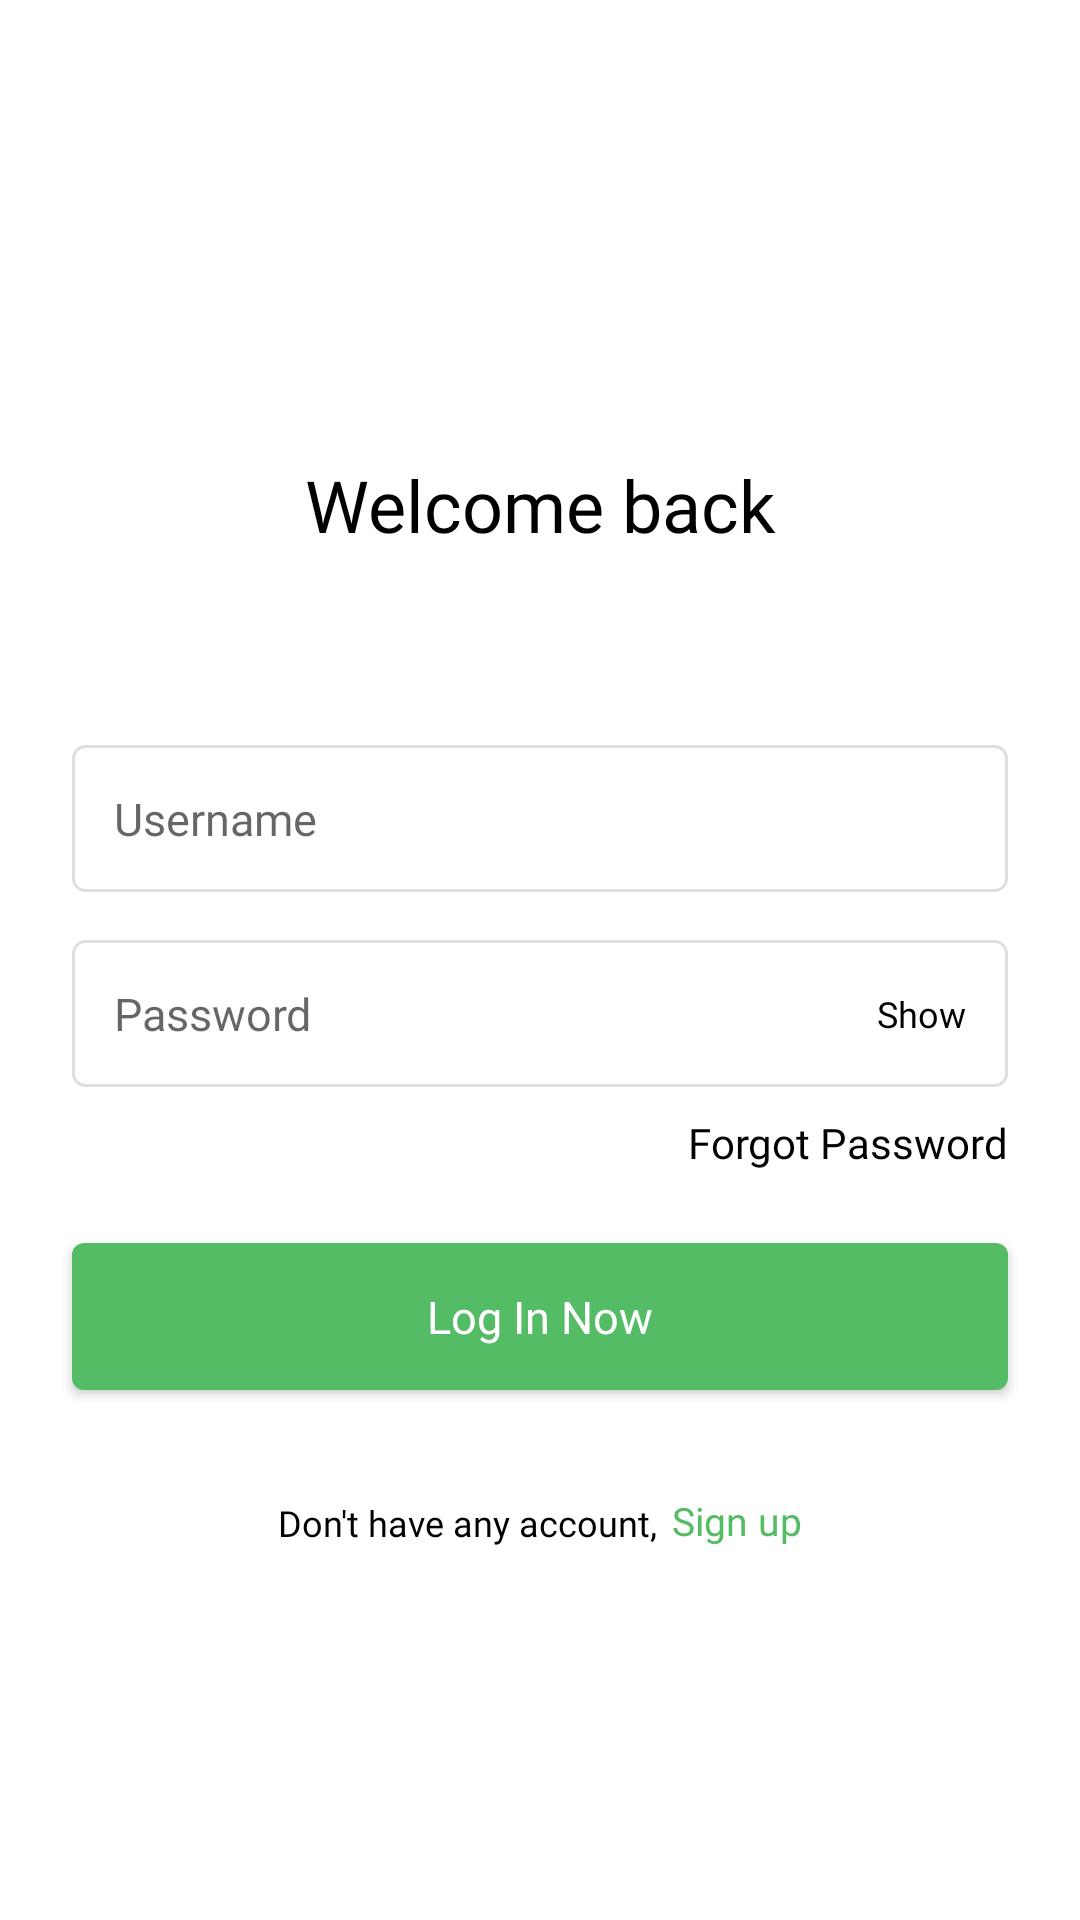

Android layout source for this screen:
<!-- AndroidManifest.xml: application theme Theme.Roohtour -->
<!-- res/layout/fragment_login.xml -->
<?xml version="1.0" encoding="utf-8"?>
<layout xmlns:android="http://schemas.android.com/apk/res/android"
    xmlns:app="http://schemas.android.com/apk/res-auto"
    xmlns:tools="http://schemas.android.com/tools">

    <data>

        <variable
            name="viewModel"
            type="com.espy.roohtour.ui.profile.view.ProfileViewModel" />

        <variable
            name="viewParent"
            type="com.espy.roohtour.ui.profile.view.LoginFragment" />

    </data>

    <androidx.constraintlayout.widget.ConstraintLayout
        android:layout_width="match_parent"
        android:layout_height="match_parent"
        android:focusableInTouchMode="true"
        android:focusable="true"
        android:background="@color/white">

        <TextView
            android:id="@+id/tvWelcome"
            android:layout_width="wrap_content"
            android:layout_height="wrap_content"
            app:layout_constraintTop_toTopOf="parent"
            app:layout_constraintStart_toStartOf="parent"
            app:layout_constraintEnd_toEndOf="parent"
            app:layout_constraintBottom_toBottomOf="parent"
            app:layout_constraintVertical_bias="0.25"
            android:textSize="24sp"
            android:textColor="@color/black"
            android:fontFamily="@font/avenir_heavy"
            android:text="@string/welcome"/>
        
        <EditText
            android:id="@+id/etUsername"
            android:layout_width="match_parent"
            android:layout_height="49dp"
            app:layout_constraintTop_toBottomOf="@+id/tvWelcome"
            android:layout_marginLeft="24dp"
            android:layout_marginRight="24dp"
            android:layout_marginTop="64dp"
            android:padding="14dp"
            android:textSize="15sp"
            android:textColor="@color/black"
            android:fontFamily="@font/avenir_light"
            android:hint="@string/hint_username"
            android:imeOptions="actionNext"
            android:inputType="text"
            android:background="@drawable/bg_edittext"/>

        <EditText
            android:id="@+id/etPassword"
            android:layout_width="match_parent"
            android:layout_height="49dp"
            app:layout_constraintTop_toBottomOf="@+id/etUsername"
            android:layout_marginLeft="24dp"
            android:layout_marginRight="24dp"
            android:layout_marginTop="16dp"
            android:padding="14dp"
            android:textSize="15sp"
            android:textColor="@color/black"
            android:fontFamily="@font/avenir_light"
            android:hint="@string/hint_password"
            android:imeOptions="actionDone"
            android:inputType="textPassword"
            android:background="@drawable/bg_edittext"/>

        <TextView
            android:id="@+id/tvForgetPassword"
            android:layout_width="wrap_content"
            android:layout_height="wrap_content"
            android:textSize="14sp"
            android:layout_marginTop="9dp"
            app:layout_constraintHorizontal_bias="1.0"
            android:text="@string/forgot_password"
            android:textColor="@color/black"
            android:fontFamily="@font/avenir_medium"
            app:layout_constraintTop_toBottomOf="@+id/etPassword"
            app:layout_constraintStart_toStartOf="@+id/etPassword"
            app:layout_constraintEnd_toEndOf="@+id/etPassword"/>

        <Button
            android:id="@+id/btnLogin"
            style="@style/EspyButtonStyle"
            android:background="@drawable/bg_cap_button"
            android:layout_width="match_parent"
            android:layout_height="49dp"
            android:layout_marginLeft="24dp"
            android:layout_marginRight="24dp"
            android:layout_marginTop="24dp"
            android:padding="14dp"
            android:textSize="15sp"
            android:onClick="@{(view) -> viewParent.onClick(view)}"
            android:text="@string/login_now"
            android:fontFamily="@font/avenir_medium"
            app:layout_constraintTop_toBottomOf="@+id/tvForgetPassword"/>

        <TextView
            android:id="@+id/tvShowPassword"
            android:layout_width="wrap_content"
            android:layout_height="wrap_content"
            android:textSize="12sp"
            app:layout_constraintHorizontal_bias="0.95"
            app:layout_constraintVertical_bias="0.5"
            android:text="@string/show"
            android:textColor="@color/black"
            android:fontFamily="@font/avenir_medium"
            app:layout_constraintTop_toTopOf="@+id/etPassword"
            app:layout_constraintBottom_toBottomOf="@+id/etPassword"
            app:layout_constraintStart_toStartOf="@+id/etPassword"
            app:layout_constraintEnd_toEndOf="@+id/etPassword"/>

        <TextView
            android:id="@+id/tvSignupPromp"
            android:layout_width="wrap_content"
            android:layout_height="wrap_content"
            android:textSize="12sp"
            android:layout_marginTop="36dp"
            android:text="@string/signup_prompt"
            android:textColor="@color/black"
            android:fontFamily="@font/avenir_medium"
            app:layout_constraintHorizontal_chainStyle="packed"
            app:layout_constraintTop_toBottomOf="@+id/btnLogin"
            app:layout_constraintStart_toStartOf="@+id/etPassword"
            app:layout_constraintEnd_toStartOf="@+id/signup"/>

        <TextView
            android:id="@+id/signup"
            android:layout_width="wrap_content"
            android:layout_height="wrap_content"
            android:textSize="13sp"
            android:layout_marginTop="36dp"
            android:layout_marginLeft="5dp"
            android:text="@string/signup"
            android:textColor="@color/app_accent_color"
            android:fontFamily="@font/avenir_medium"
            app:layout_constraintVertical_bias="0.5"
            android:onClick="@{(view) -> viewParent.onClick(view)}"
            app:layout_constraintBottom_toBottomOf="@+id/tvSignupPromp"
            app:layout_constraintStart_toEndOf="@+id/tvSignupPromp"
            app:layout_constraintEnd_toEndOf="@+id/etPassword"/>

    </androidx.constraintlayout.widget.ConstraintLayout>

</layout>
<!-- resources referenced by this layout -->
<resources>
  <color name="app_accent_color">#54bc64</color>
  <color name="black">#FF000000</color>
  <color name="white">#FFFFFFFF</color>
  <!-- drawable bg_cap_button (drawable) -->
  <?xml version="1.0" encoding="utf-8"?>
  <layer-list xmlns:android="http://schemas.android.com/apk/res/android">
      <item android:id="@+id/itemTop">
          <shape android:shape="rectangle">
              <corners
                  android:bottomLeftRadius="4dp"
                  android:bottomRightRadius="4dp"
                  android:topLeftRadius="4dp"
                  android:topRightRadius="4dp" />
              <solid android:color="@color/app_accent_color" />
          </shape>
      </item>
  </layer-list>
  <!-- drawable bg_edittext (drawable) -->
  <?xml version="1.0" encoding="utf-8"?>
  <layer-list xmlns:android="http://schemas.android.com/apk/res/android">
      <item android:id="@+id/itemTop">
          <shape android:shape="rectangle">
              <corners
                  android:bottomLeftRadius="4dp"
                  android:bottomRightRadius="4dp"
                  android:topLeftRadius="4dp"
                  android:topRightRadius="4dp" />
              <stroke
                  android:width="1dp"
                  android:color="@color/border_color2" />
              <solid android:color="@color/white" />
          </shape>
      </item>
  </layer-list>
  <string name="forgot_password">Forgot Password</string>
  <string name="hint_password">Password</string>
  <string name="hint_username">Username</string>
  <string name="login_now">Log In Now</string>
  <string name="show">Show</string>
  <string name="signup">Sign up</string>
  <string name="signup_prompt">Don\'t have any account,</string>
  <string name="welcome">Welcome back</string>
  <style name="EspyButtonStyle" parent="Widget.MaterialComponents.Button">
          <item name="backgroundTint">@color/app_accent_color</item>
          <item name="android:textColor">@color/white</item>
          <item name="android:textSize">17sp</item>
          <item name="cornerRadius">4dp</item>
      </style>
  <style name="Theme.Roohtour" parent="Theme.AppCompat.Light.NoActionBar">
          
          <item name="colorPrimary">@color/purple_500</item>
          <item name="colorPrimaryVariant">@color/purple_700</item>
          <item name="colorOnPrimary">@color/white</item>
          
          <item name="colorSecondary">@color/teal_200</item>
          <item name="colorSecondaryVariant">@color/teal_700</item>
          <item name="colorOnSecondary">@color/black</item>
          
          <item name="android:statusBarColor" tools:targetApi="l">?attr/colorPrimaryVariant</item>
          
          <item name="android:forceDarkAllowed" tools:targetApi="q">false</item>
  
          <item name="bottomSheetDialogTheme">@style/AppBottomSheetDialogTheme</item>
      </style>
  <color name="border_color2">#DFDFDF</color>
  <color name="purple_500">#FF6200EE</color>
  <color name="purple_700">#FF3700B3</color>
  <color name="teal_200">#FF03DAC5</color>
  <color name="teal_700">#FF018786</color>
  <style name="AppBottomSheetDialogTheme" parent="Theme.Design.Light.BottomSheetDialog">
          <item name="bottomSheetStyle">@style/AppModalStyle</item>
      </style>
  <style name="AppModalStyle" parent="Widget.Design.BottomSheet.Modal">
          <item name="android:background">@drawable/bg_top_curved</item>
      </style>
</resources>
